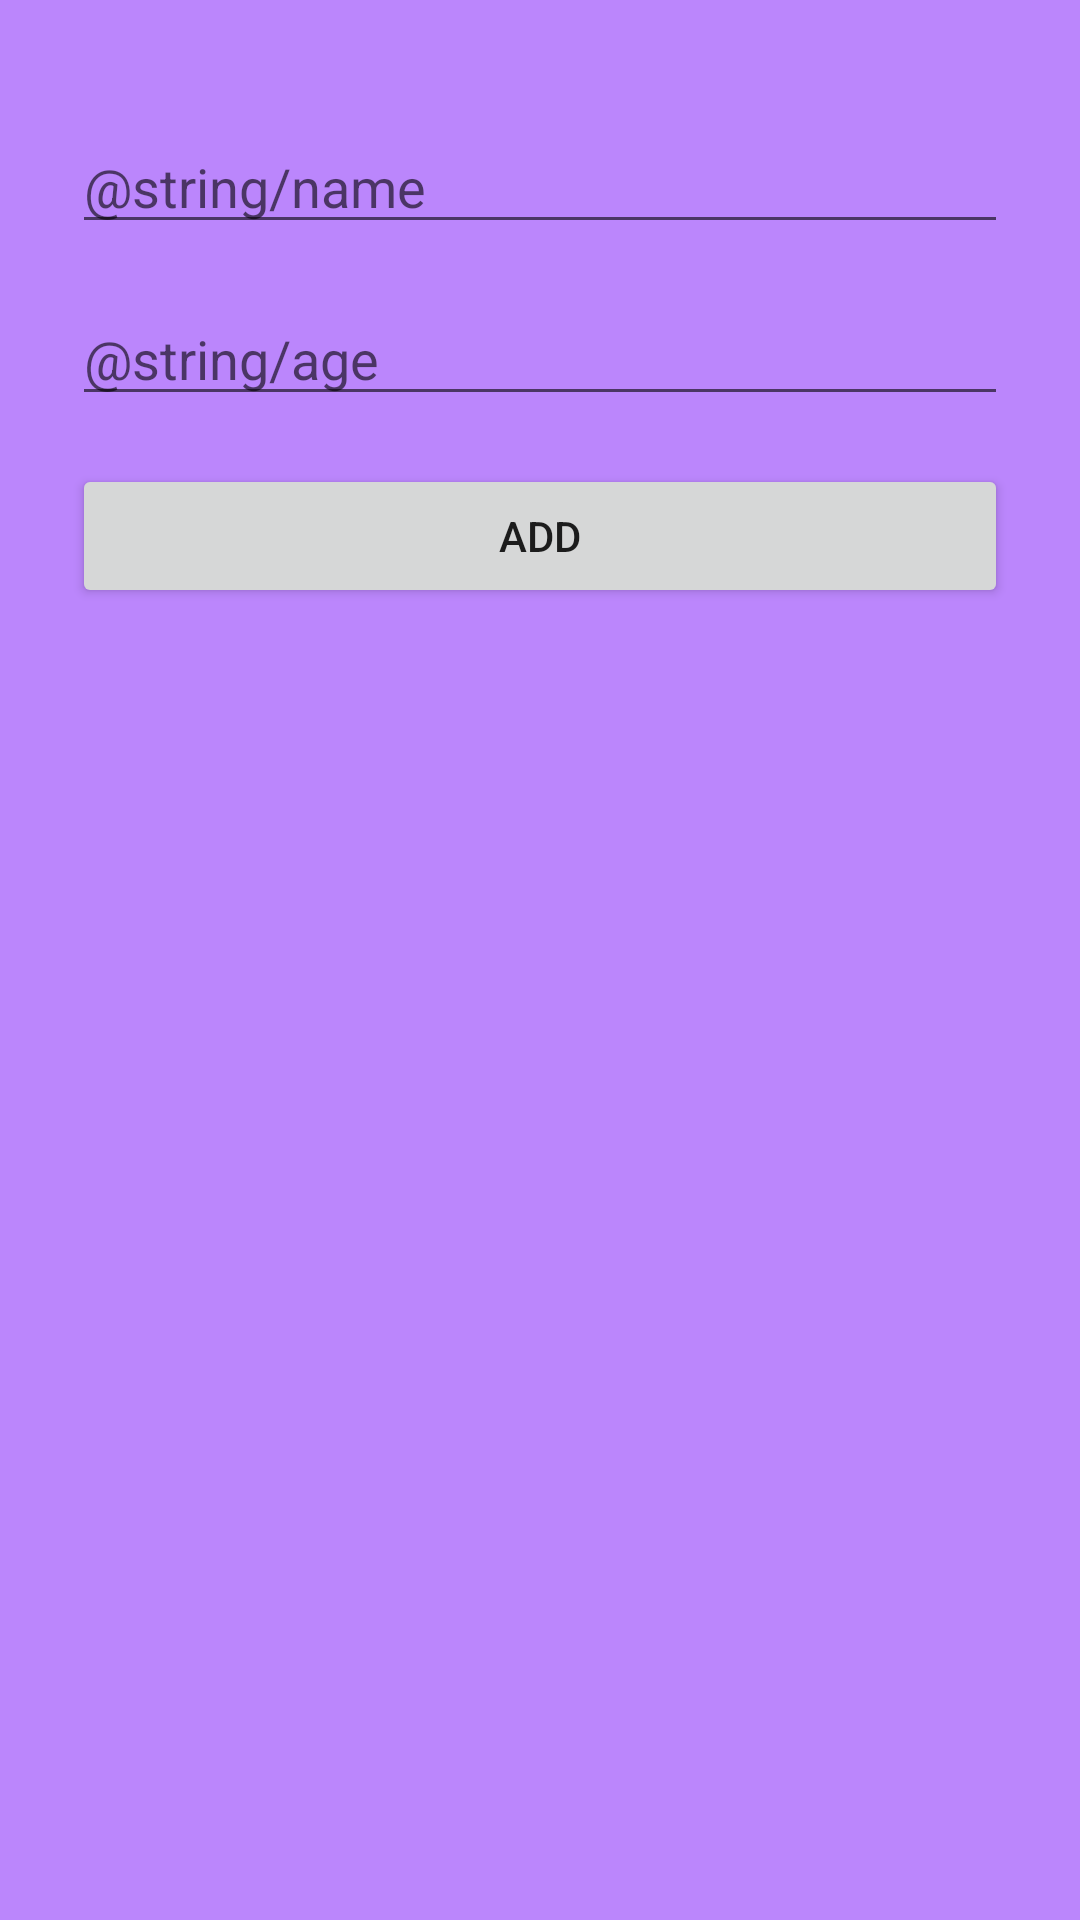

Layout XML and referenced resources for this Android screen:
<!-- AndroidManifest.xml: application theme Theme.OnlyKats -->
<!-- res/layout/fragment_add.xml -->
<?xml version="1.0" encoding="utf-8"?>
<androidx.constraintlayout.widget.ConstraintLayout xmlns:android="http://schemas.android.com/apk/res/android"
    xmlns:app="http://schemas.android.com/apk/res-auto"
    xmlns:tools="http://schemas.android.com/tools"
    android:layout_width="match_parent"
    android:layout_height="match_parent"
    android:background="@color/purple_200"
    android:padding="24dp"
    tools:context=".view.AddFragment">

    <EditText
        android:id="@+id/name"
        android:layout_width="match_parent"
        android:layout_height="wrap_content"
        android:layout_marginTop="16dp"
        android:ems="10"
        android:hint="@string/name"
        app:layout_constraintBottom_toTopOf="@id/age"
        app:layout_constraintEnd_toEndOf="parent"
        app:layout_constraintHorizontal_bias="1.0"
        app:layout_constraintStart_toStartOf="parent"
        app:layout_constraintTop_toTopOf="parent" />

    <EditText
        android:id="@+id/age"
        android:layout_width="match_parent"
        android:layout_height="wrap_content"
        android:layout_marginTop="16dp"
        android:ems="10"
        android:hint="@string/age"
        app:layout_constraintEnd_toEndOf="parent"
        app:layout_constraintHorizontal_bias="1.0"
        app:layout_constraintStart_toStartOf="parent"
        app:layout_constraintTop_toBottomOf="@id/name" />

    <Button
        android:id="@+id/add_button"
        android:layout_width="match_parent"
        android:layout_height="wrap_content"
        android:layout_marginTop="16dp"
        android:text="Add"
        app:layout_constraintEnd_toEndOf="parent"
        app:layout_constraintStart_toStartOf="parent"
        app:layout_constraintTop_toBottomOf="@+id/age" />

</androidx.constraintlayout.widget.ConstraintLayout>
<!-- resources referenced by this layout -->
<resources>
  <style name="Theme.OnlyKats" parent="Theme.MaterialComponents.DayNight.DarkActionBar">
          
          <item name="colorPrimary">@color/purple_500</item>
          <item name="colorPrimaryVariant">@color/purple_700</item>
          <item name="colorOnPrimary">@color/white</item>
          
          <item name="colorSecondary">@color/teal_200</item>
          <item name="colorSecondaryVariant">@color/teal_700</item>
          <item name="colorOnSecondary">@color/black</item>
          
          <item name="android:statusBarColor" tools:targetApi="l">?attr/colorPrimaryVariant</item>
          
      </style>
  <!-- not gathered from this repository: default colours our renderer supplied (Android Studio template values) -->
  <color name="purple_200">#FFBB86FC</color>
  <color name="purple_500">#FF6200EE</color>
  <color name="purple_700">#FF3700B3</color>
  <color name="teal_200">#FF03DAC5</color>
  <color name="teal_700">#FF018786</color>
  <color name="black">#FF000000</color>
  <color name="white">#FFFFFFFF</color>
</resources>
